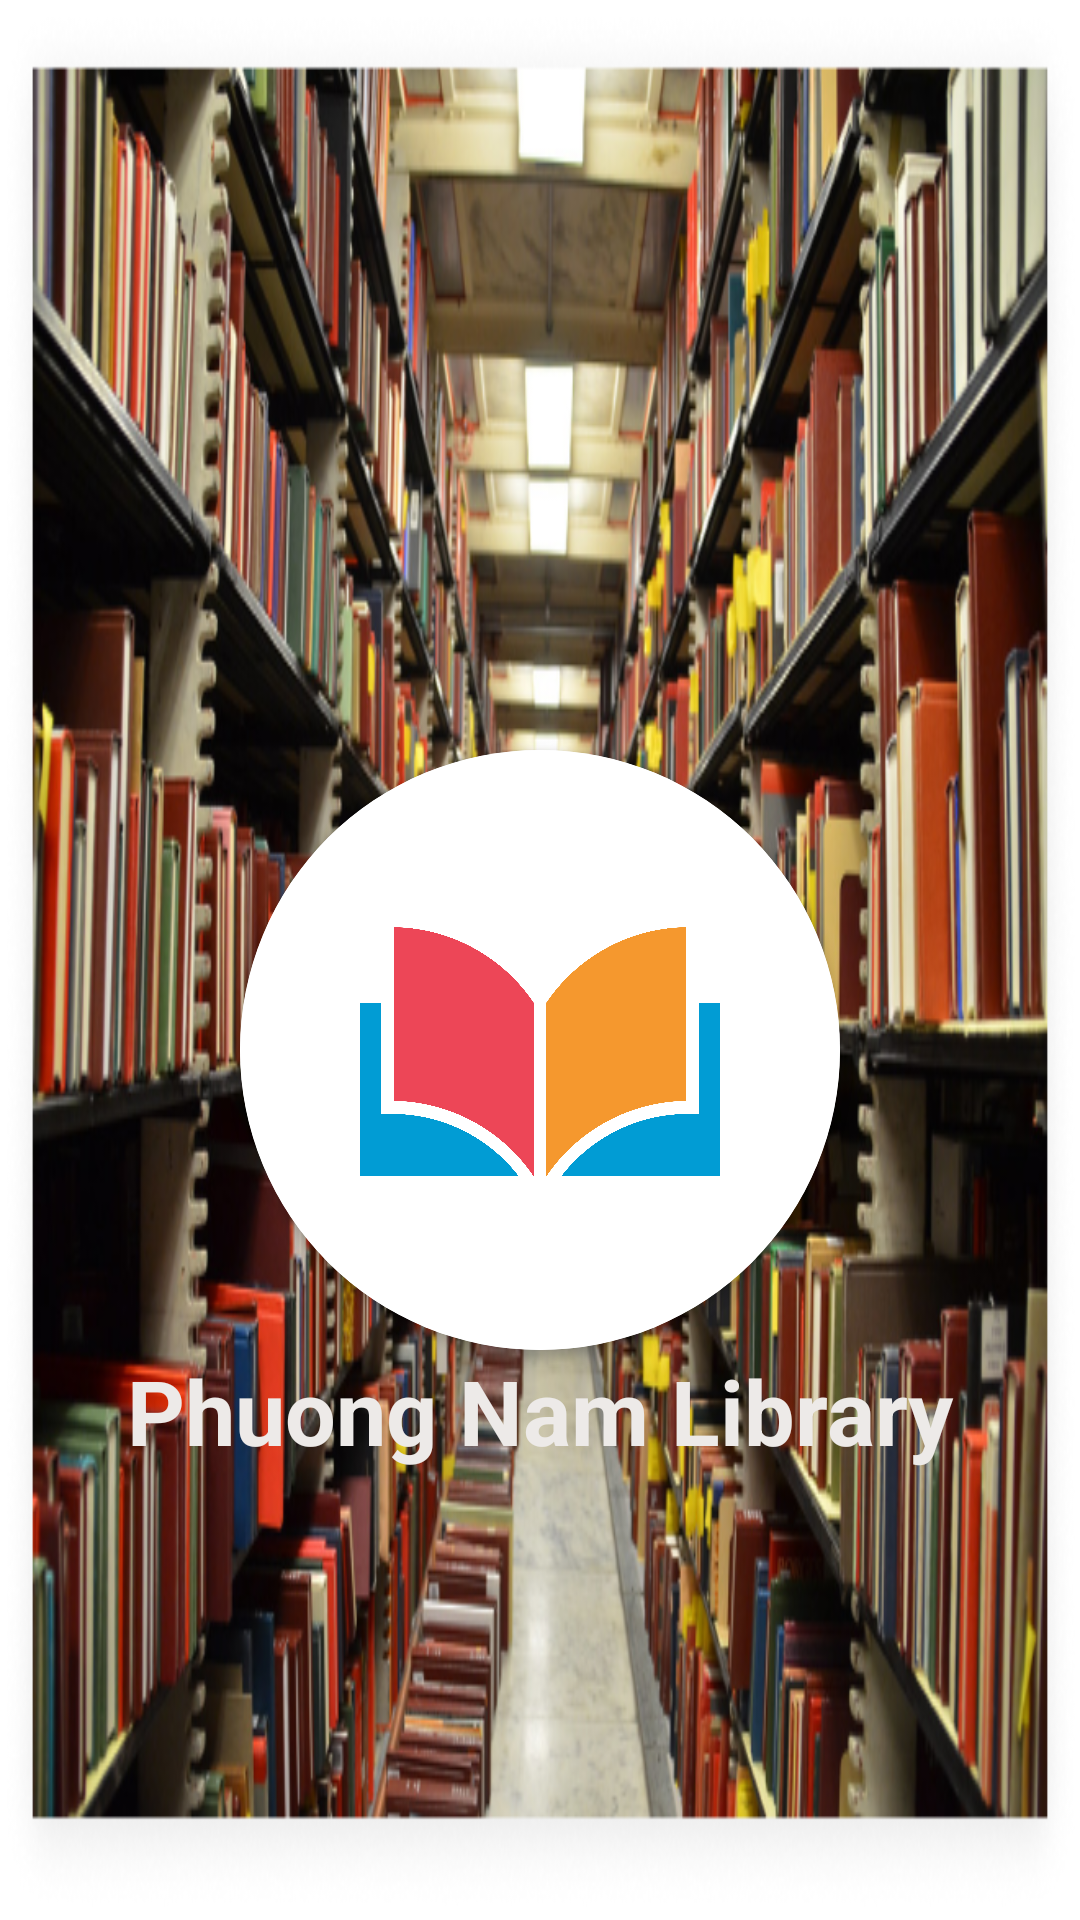

Here is an Android app screen rendered from its layout file. Give the layout XML and the strings, colors and styles it references.
<!-- AndroidManifest.xml: application theme Theme.PNLIB -->
<!-- res/layout/activity_manhinhchao.xml -->
<?xml version="1.0" encoding="utf-8"?>
<LinearLayout xmlns:android="http://schemas.android.com/apk/res/android"
    xmlns:app="http://schemas.android.com/apk/res-auto"
    xmlns:tools="http://schemas.android.com/tools"
    android:layout_width="match_parent"
    android:layout_height="match_parent"
    tools:context=".ManhinhchaoActivity"
    android:orientation="vertical"
    android:background="@drawable/brag">

    <androidx.cardview.widget.CardView
        android:layout_width="200dp"
        android:layout_height="200dp"
        app:cardCornerRadius="100dp"
        android:layout_gravity="center"
        android:layout_marginTop="250dp"
        android:elevation="30dp">

        <ImageView
            android:layout_width="wrap_content"
            android:layout_height="wrap_content"
            android:src="@drawable/logo_book" />
    </androidx.cardview.widget.CardView>


    <TextView
        android:text="Phuong Nam Library"
        android:textSize="30sp"
        android:gravity="center"
        android:textColor="#EDEAE8"
        android:textStyle="bold"
        android:layout_width="match_parent"
        android:layout_height="wrap_content"/>

</LinearLayout>
<!-- resources referenced by this layout -->
<resources>
  <!-- drawable brag: png bitmap (drawable, 554790 bytes) -->
  <!-- drawable logo_book: png bitmap (drawable, 525066 bytes) -->
  <style name="Theme.PNLIB" parent="Theme.MaterialComponents.DayNight.NoActionBar">
          
          <item name="colorPrimary">@color/purple_500</item>
          <item name="colorPrimaryVariant">@color/purple_700</item>
          <item name="colorOnPrimary">@color/white</item>
          
          <item name="colorSecondary">@color/teal_200</item>
          <item name="colorSecondaryVariant">@color/teal_700</item>
          <item name="colorOnSecondary">@color/black</item>
          
          <item name="android:statusBarColor" tools:targetApi="l">?attr/colorPrimaryVariant</item>
          
      </style>
  <!-- not gathered from this repository: default colours our renderer supplied (Android Studio template values) -->
  <color name="purple_500">#FF6200EE</color>
  <color name="purple_700">#FF3700B3</color>
  <color name="teal_200">#FF03DAC5</color>
  <color name="teal_700">#FF018786</color>
  <color name="black">#FF000000</color>
  <color name="white">#FFFFFFFF</color>
</resources>
